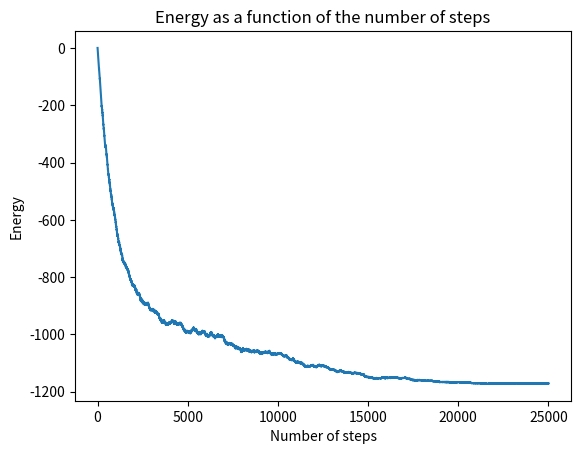
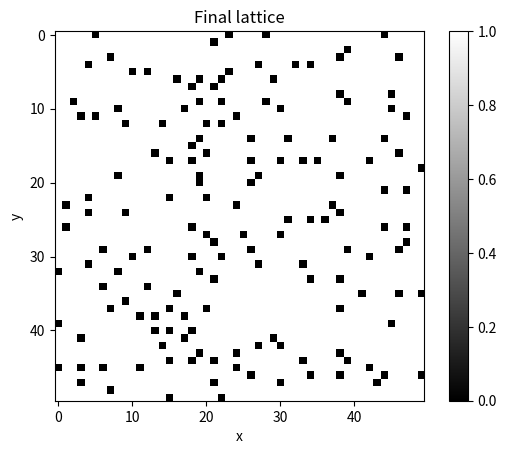

The matplotlib source for these figures, in order:
# Exercise 9: The dimer covering problem

# ANSWERS
# I have hidden the animation creating code because it takes a long time to run (took me about 1.5 hours).

# Importing useful modules
import random
import matplotlib.pyplot as plt
import matplotlib.animation as animation
import numpy as np
from time import time

# Measuring the time taken to run the code
start_time = time()

# Defining constants
L = 50
tau = int(2.5e4)
T0 = 1
T_min = 1e-6
alpha = 0.9999


# Define the energy function
def energy(dimers):
    return -len(dimers)


# Define the move function
def move(dimers, lattice):
    dimers1 = dimers.copy()
    lattice1 = lattice.copy()

    # Randomly select a cell
    i, j = np.random.choice(L, 2)

    if lattice1[i, j] == 0:
        # If the cell is empty, try to add a dimer
        directions = [(0, 1), (1, 0), (-1, 0), (0, -1)]
        random.shuffle(directions)

        for direction in directions:
            neighbor_i, neighbor_j = i + direction[0], j + direction[1]
            if 0 <= neighbor_i < L and 0 <= neighbor_j < L and lattice1[neighbor_i, neighbor_j] == 0:
                lattice1[i, j] = 1
                lattice1[neighbor_i, neighbor_j] = 1
                dimers1.append(((i, j), (neighbor_i, neighbor_j)))
                break

    else:
        # If the cell is occupied, remove the dimer
        for dimer in dimers1:
            if (i, j) in dimer:
                lattice1[dimer[0][0], dimer[0][1]] = 0
                lattice1[dimer[1][0], dimer[1][1]] = 0
                dimers1.remove(dimer)
                break

    return dimers1, lattice1


# Define the simulated annealing function
def simulated_annealing(T, alpha, tau):
    dimers = []
    lattice = np.zeros((L, L))
    lattice_frames = [lattice.copy()]
    old_energy = energy(dimers)
    energies = [old_energy]
    step = 0

    while T > T_min and step < tau:
        dimers1, lattice1 = move(dimers, lattice)
        new_energy = energy(dimers1)
        delta_E = new_energy - old_energy
        if delta_E < 0 or random.random() < np.exp(-delta_E / T):
            dimers, lattice = dimers1, lattice1
            old_energy = new_energy
        T = T * alpha
        step += 1
        energies.append(new_energy)
        lattice_frames.append(lattice.copy())

    return dimers, lattice, energies, lattice_frames


dimers, lattice, energies, lattice_frames = simulated_annealing(T0, alpha, tau)

# Print the number of steps taken
print("Number of steps: ", len(lattice_frames))
# Print the number of dimers
print("Number of dimers: ", len(dimers))
# Print the final energy
print("Final energy: ", energy(dimers))
# Print the fill fraction
print("Fill fraction: ", 2 * len(dimers) / (L * L))

# Plot the energy as a function of the number of steps
plt.figure()
plt.plot(energies)
plt.title("Energy as a function of the number of steps")
plt.xlabel("Number of steps")
plt.ylabel("Energy")
plt.savefig("Q9_energy.jpg")
plt.show()

# Plot the final lattice
plt.figure()
plt.imshow(lattice, cmap='gray')
plt.title("Final lattice")
plt.colorbar()
plt.xlabel("x")
plt.ylabel("y")
plt.savefig("Q9_final_cover.jpg")
plt.show()

# # Plotting the lattice and saving as a GIF
# fig = plt.figure()
# plt.title('Lattice evolution')
# ims = []
# for i in range(len(lattice_frames)):
#     im = plt.imshow(lattice_frames[i], cmap='gray', animated=True)
#     ims.append([im])
# plt.colorbar()
# anim = animation.ArtistAnimation(fig, ims, interval=10, blit=True, repeat_delay=1000)
# # anim.save('Q9_lattice_evolution.gif')
# anim.save('Q9_lattice_evolution.mp4')
# plt.show()
# plt.close()

# Print the time taken to run the code
print("Time taken in seconds: ", time() - start_time)
